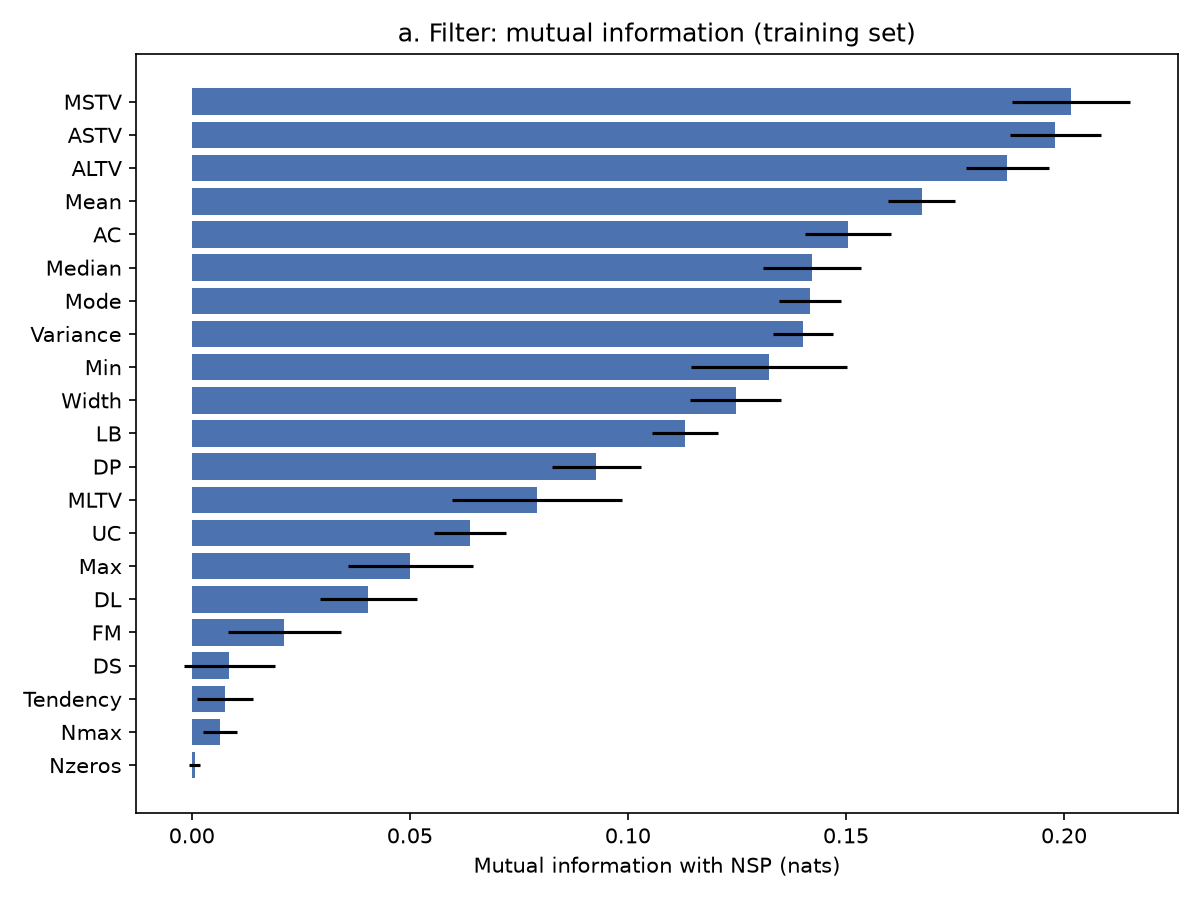

Values plotted in this chart, from the file beside it:
feature, mi_mean, mi_std, rank_mi
MSTV, 0.2017, 0.0135, 1
ASTV, 0.198, 0.01041, 2
ALTV, 0.187, 0.009517, 3
Mean, 0.1674, 0.0077, 4
AC, 0.1505, 0.009935, 5
Median, 0.1422, 0.01116, 6
Mode, 0.1418, 0.007081, 7
Variance, 0.1401, 0.006913, 8
Min, 0.1323, 0.01784, 9
Width, 0.1247, 0.01045, 10
LB, 0.1131, 0.007585, 11
DP, 0.09275, 0.01015, 12
MLTV, 0.07909, 0.01948, 13
UC, 0.06373, 0.008295, 14
Max, 0.05006, 0.01433, 15
DL, 0.04046, 0.01111, 16
FM, 0.02124, 0.01297, 17
DS, 0.008615, 0.01048, 18
Tendency, 0.007628, 0.006359, 19
Nmax, 0.006426, 0.003923, 20
Nzeros, 0.0006474, 0.001193, 21
